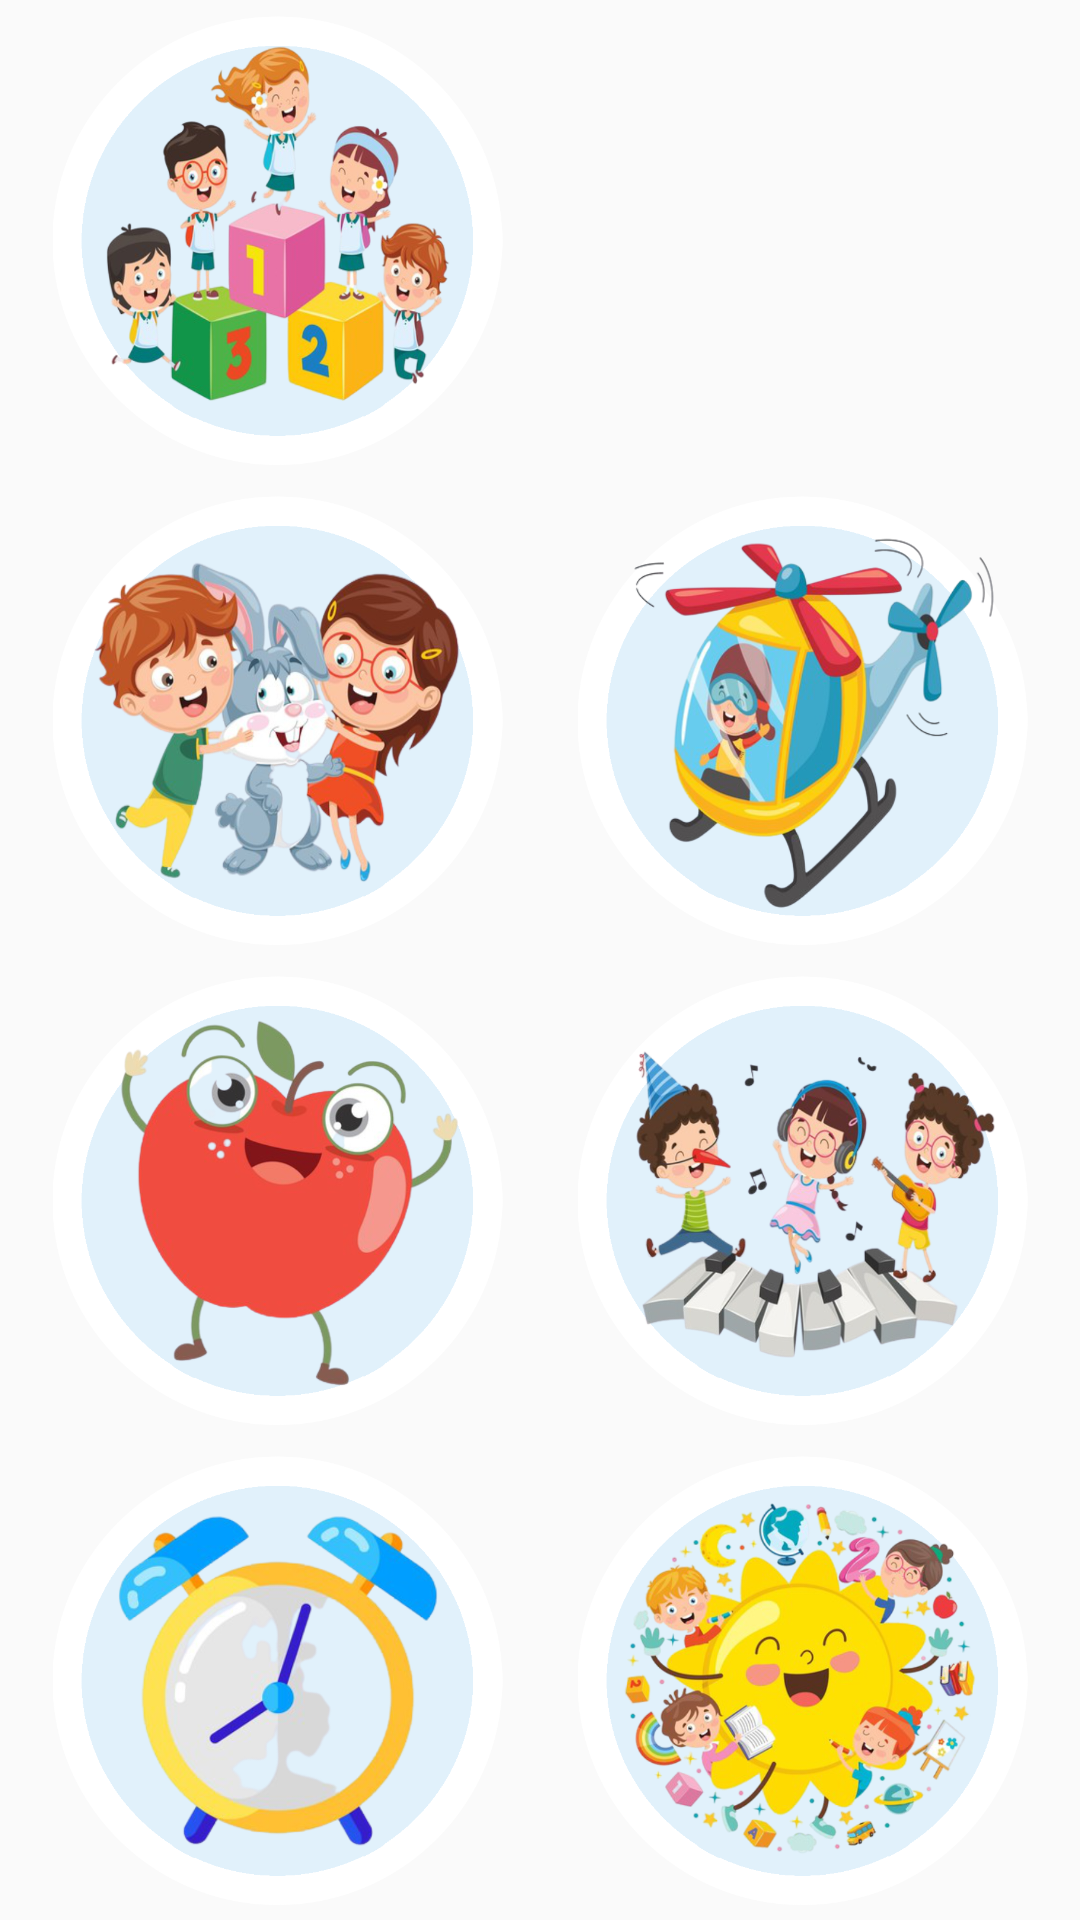

Produce the Android XML layout that renders to this screen, including the resource entries it uses.
<!-- AndroidManifest.xml: application theme AppTheme -->
<!-- res/layout/activity_main.xml -->
<?xml version="1.0" encoding="utf-8"?>
<LinearLayout xmlns:android="http://schemas.android.com/apk/res/android"
    xmlns:app="http://schemas.android.com/apk/res-auto"
    xmlns:tools="http://schemas.android.com/tools"
    android:layout_width="match_parent"
    android:layout_height="match_parent"
    android:orientation="vertical"
    android:background="@drawable/bg_learn"
    android:clickable="true"
    tools:context=".MainActivity">

    <LinearLayout
        android:layout_margin="5dp"
        android:layout_width="match_parent"
        android:layout_height="0dp"
        android:layout_weight="1"
        android:orientation="horizontal"
        android:weightSum="2">

        <LinearLayout
            android:onClick="onClick"
            android:clickable="true"
            android:id="@+id/lnrNumbers"
            android:layout_width="match_parent"
            android:layout_height="match_parent"
            android:layout_weight="1">

            <ImageView
                android:layout_width="match_parent"
                android:layout_height="match_parent"
                android:src="@drawable/ic_numbers_menu" />

        </LinearLayout>

        <LinearLayout
            android:clickable="true"
            android:onClick="onClick"
            android:id="@+id/lnrColors"
            android:layout_width="match_parent"
            android:layout_height="match_parent"
            android:layout_weight="1">

            <ImageView
                android:layout_width="match_parent"
                android:layout_height="match_parent"
                android:src="@drawable/ic_colors_menu" />
        </LinearLayout>


    </LinearLayout>

    <LinearLayout
        android:layout_margin="5dp"

        android:layout_width="match_parent"
        android:layout_height="0dp"
        android:layout_weight="1"
        android:orientation="horizontal"
        android:weightSum="2">

        <LinearLayout
            android:clickable="true"
            android:onClick="onClick"
            android:id="@+id/lnrAnimals"
            android:layout_width="match_parent"
            android:layout_height="match_parent"
            android:layout_weight="1">

            <ImageView
                android:layout_width="match_parent"
                android:layout_height="match_parent"
                android:src="@drawable/ic_animals_menu" />

        </LinearLayout>

        <LinearLayout
            android:clickable="true"
            android:onClick="onClick"
            android:id="@+id/lnrVehicles"
            android:layout_width="match_parent"
            android:layout_height="match_parent"
            android:layout_weight="1">

            <ImageView
                android:layout_width="match_parent"
                android:layout_height="match_parent"
                android:src="@drawable/ic_vehicle_menu" />
        </LinearLayout>


    </LinearLayout>

    <LinearLayout
        android:layout_margin="5dp"

        android:layout_width="match_parent"
        android:layout_height="0dp"
        android:layout_weight="1"
        android:orientation="horizontal"
        android:weightSum="2">

        <LinearLayout
            android:clickable="true"
            android:onClick="onClick"
            android:id="@+id/lnrFruitds"
            android:layout_width="match_parent"
            android:layout_height="match_parent"
            android:layout_weight="1">

            <ImageView
                android:layout_width="match_parent"
                android:layout_height="match_parent"
                android:src="@drawable/ic_fruits_menu" />

        </LinearLayout>

        <LinearLayout
            android:clickable="true"
            android:onClick="onClick"
            android:id="@+id/lnrInstruments"
            android:layout_width="match_parent"
            android:layout_height="match_parent"
            android:layout_weight="1">

            <ImageView
                android:layout_width="match_parent"
                android:layout_height="match_parent"
                android:src="@drawable/ic_instruments_menu" />
        </LinearLayout>


    </LinearLayout>

    <LinearLayout
        android:layout_margin="5dp"

        android:layout_width="match_parent"
        android:layout_height="0dp"
        android:layout_weight="1"
        android:orientation="horizontal"
        android:weightSum="2">

        <LinearLayout
            android:clickable="true"
            android:onClick="onClick"
            android:id="@+id/lnrItems"
            android:layout_width="match_parent"
            android:layout_height="match_parent"
            android:layout_weight="1">

            <ImageView
                android:layout_width="match_parent"
                android:layout_height="match_parent"
                android:src="@drawable/ic_itemss" />

        </LinearLayout>

        <LinearLayout
            android:clickable="true"
            android:onClick="onClick"
            android:id="@+id/lnrMix"
            android:layout_width="match_parent"
            android:layout_height="match_parent"
            android:layout_weight="1">

            <ImageView
                android:layout_width="match_parent"
                android:layout_height="match_parent"
                android:src="@drawable/ic_mix_menu" />
        </LinearLayout>


    </LinearLayout>





</LinearLayout>
<!-- resources referenced by this layout -->
<resources>
  <!-- drawable ic_animals_menu: png bitmap (drawable, 415232 bytes) -->
  <!-- drawable ic_fruits_menu: png bitmap (drawable, 210355 bytes) -->
  <!-- drawable ic_instruments_menu: png bitmap (drawable, 321891 bytes) -->
  <!-- drawable ic_itemss: png bitmap (drawable, 271900 bytes) -->
  <!-- drawable ic_mix_menu: png bitmap (drawable, 460518 bytes) -->
  <!-- drawable ic_numbers_menu: png bitmap (drawable, 382871 bytes) -->
  <!-- drawable ic_vehicle_menu: png bitmap (drawable, 345580 bytes) -->
  <style name="AppTheme" parent="Theme.AppCompat.Light.NoActionBar">
          <item name="colorPrimary">@color/colorPrimary</item>
          <item name="colorPrimaryDark">#00a8e8</item>
          
          <item name="colorAccent">@color/colorAccent</item>
          <item name="android:windowFullscreen">false</item>
      </style>
  <color name="colorPrimary">#6200EE</color>
  <color name="colorAccent">#03DAC5</color>
</resources>
